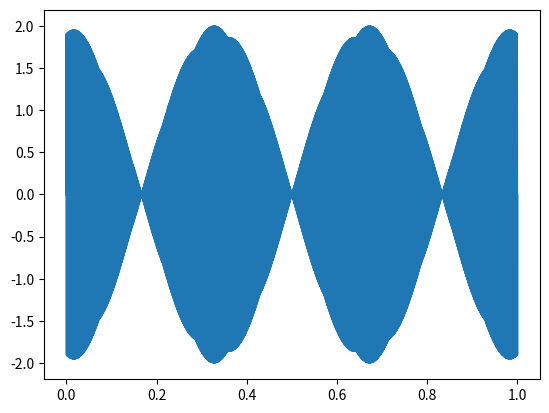

Generate this figure with matplotlib:
#!/usr/bin/python3

import matplotlib.pyplot as plt
import numpy as np

def beats():
    f1 = 1000
    f2 = 997
    t = np.linspace(0, 1, 10000)
    y1 = np.sin(2 * np.pi * f1 * t)
    y2 = np.sin(2 * np.pi * f2 * t)
    plt.plot(t, y1 + y2)
    plt.show()
    
beats()
